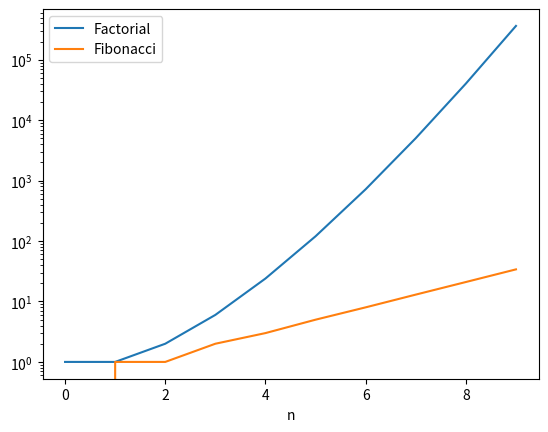

Reproduce this figure in Python.
from math import factorial
import matplotlib.pyplot as plt

def fibonacci(sequence_length):
    "Return the Fibonacci sequence of length *sequence_length*"
    sequence = [0,1]
    if sequence_length < 1:
        print("Fibonacci sequence only defined for length 1 or greater")
        return
    if 0 < sequence_length < 3:
        return sequence[:sequence_length]
    for i in range(2,sequence_length): 
        sequence.append(sequence[i-1]+sequence[i-2])
    return sequence

fibs = fibonacci(10)
facts = []

for i in range(10):
  facts.append(factorial(i))

plt.semilogy(facts,label="Factorial")
plt.semilogy(fibs,label="Fibonacci")
plt.xlabel("n")
plt.legend()

plt.show()
